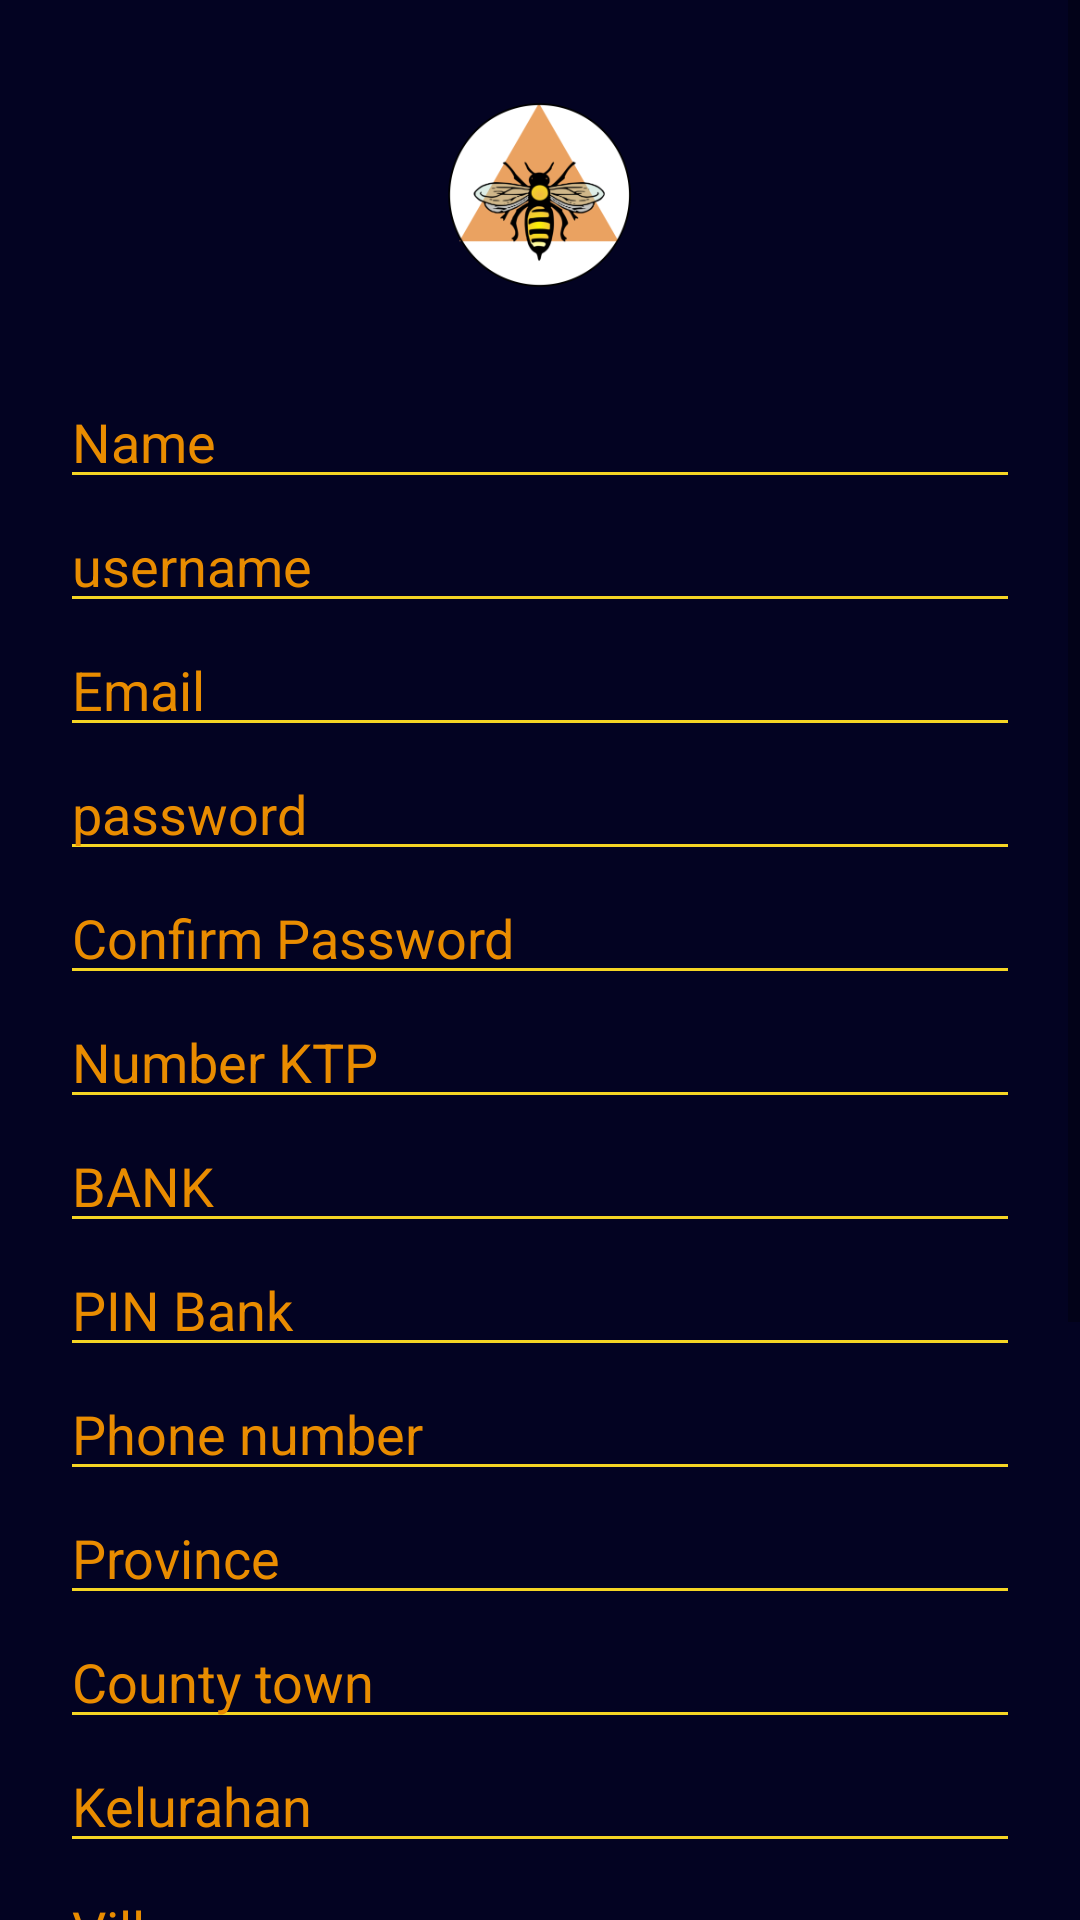

Layout XML and referenced resources for this Android screen:
<!-- AndroidManifest.xml: application theme AppTheme -->
<!-- res/layout/activity_register.xml -->
<?xml version="1.0" encoding="utf-8"?>
<ScrollView
    xmlns:android="http://schemas.android.com/apk/res/android"
    xmlns:tools="http://schemas.android.com/tools"
    xmlns:app="http://schemas.android.com/apk/res-auto"
    android:layout_width="match_parent"
    android:layout_height="match_parent"
    android:background="@color/colorPrimary"
    tools:context=".view.RegisterActivity">

  <LinearLayout
      android:orientation="vertical"
      android:layout_marginStart="20dp"
      android:layout_marginTop="5dp"
      android:layout_marginEnd="20dp"
      android:layout_marginBottom="50dp"
      android:layout_width="match_parent"
      android:layout_height="wrap_content">

    <ImageView
        android:layout_width="match_parent"
        android:layout_height="100dp"
        android:layout_margin="10dp"
        android:contentDescription="@string/logo"
        tools:srcCompat="@mipmap/ic_launcher_foreground"
        app:srcCompat="@mipmap/ic_launcher_foreground"/>

    <EditText
        android:id="@+id/nameEditText"
        android:layout_width="match_parent"
        android:layout_height="wrap_content"
        android:backgroundTint="@color/colorAccent"
        android:ems="10"
        android:hint="@string/name"
        android:importantForAutofill="no"
        android:inputType="textPersonName"
        android:textColor="@color/colorAccent"
        android:textColorHint="@color/orange"/>

    <EditText
        android:id="@+id/usernameEditText"
        android:layout_width="match_parent"
        android:layout_height="wrap_content"
        android:backgroundTint="@color/colorAccent"
        android:ems="10"
        android:hint="@string/username"
        android:importantForAutofill="no"
        android:inputType="textPersonName"
        android:textColor="@color/colorAccent"
        android:textColorHint="@color/orange"/>

    <EditText
        android:id="@+id/emailEditText"
        android:layout_width="match_parent"
        android:layout_height="wrap_content"
        android:backgroundTint="@color/colorAccent"
        android:ems="10"
        android:hint="@string/email"
        android:importantForAutofill="no"
        android:inputType="textEmailAddress"
        android:textColor="@color/colorAccent"
        android:textColorHint="@color/orange"/>

    <EditText
        android:id="@+id/passwordEditText"
        android:layout_width="match_parent"
        android:layout_height="wrap_content"
        android:backgroundTint="@color/colorAccent"
        android:ems="10"
        android:hint="@string/password"
        android:importantForAutofill="no"
        android:inputType="textPassword"
        android:textColor="@color/colorAccent"
        android:textColorHint="@color/orange"/>

    <EditText
        android:id="@+id/validationPasswordEditText"
        android:layout_width="match_parent"
        android:layout_height="wrap_content"
        android:backgroundTint="@color/colorAccent"
        android:ems="10"
        android:hint="@string/validation_password"
        android:importantForAutofill="no"
        android:inputType="textPassword"
        android:textColor="@color/colorAccent"
        android:textColorHint="@color/orange"/>

    <EditText
        android:id="@+id/accountIdEditText"
        android:layout_width="match_parent"
        android:layout_height="wrap_content"
        android:backgroundTint="@color/colorAccent"
        android:ems="10"
        android:hint="@string/number_ktp"
        android:importantForAutofill="no"
        android:inputType="numberDecimal"
        android:textColor="@color/colorAccent"
        android:textColorHint="@color/orange"/>

    <EditText
        android:id="@+id/bankEditText"
        android:layout_width="match_parent"
        android:layout_height="wrap_content"
        android:backgroundTint="@color/colorAccent"
        android:ems="10"
        android:hint="@string/bank"
        android:importantForAutofill="no"
        android:inputType="text"
        android:textColor="@color/colorAccent"
        android:textColorHint="@color/orange"/>

    <EditText
        android:id="@+id/pinBankEditText"
        android:layout_width="match_parent"
        android:layout_height="wrap_content"
        android:backgroundTint="@color/colorAccent"
        android:ems="10"
        android:hint="@string/pin_bank"
        android:importantForAutofill="no"
        android:inputType="numberDecimal"
        android:textColor="@color/colorAccent"
        android:textColorHint="@color/orange"/>

    <EditText
        android:id="@+id/phoneEditText"
        android:layout_width="match_parent"
        android:layout_height="wrap_content"
        android:backgroundTint="@color/colorAccent"
        android:ems="10"
        android:hint="@string/phone_number"
        android:importantForAutofill="no"
        android:inputType="phone"
        android:textColor="@color/colorAccent"
        android:textColorHint="@color/orange"/>

    <EditText
        android:id="@+id/provinceEditText"
        android:layout_width="match_parent"
        android:layout_height="wrap_content"
        android:backgroundTint="@color/colorAccent"
        android:ems="10"
        android:hint="@string/province"
        android:importantForAutofill="no"
        android:inputType="textPostalAddress"
        android:textColor="@color/colorAccent"
        android:textColorHint="@color/orange"/>

    <EditText
        android:id="@+id/districtEditText"
        android:layout_width="match_parent"
        android:layout_height="wrap_content"
        android:backgroundTint="@color/colorAccent"
        android:ems="10"
        android:hint="@string/district"
        android:importantForAutofill="no"
        android:inputType="textPostalAddress"
        android:textColor="@color/colorAccent"
        android:textColorHint="@color/orange"/>

    <EditText
        android:id="@+id/subDistrictEditText"
        android:layout_width="match_parent"
        android:layout_height="wrap_content"
        android:backgroundTint="@color/colorAccent"
        android:ems="10"
        android:hint="@string/sub_district"
        android:importantForAutofill="no"
        android:inputType="textPostalAddress"
        android:textColor="@color/colorAccent"
        android:textColorHint="@color/orange"/>

    <EditText
        android:id="@+id/villageEditText"
        android:layout_width="match_parent"
        android:layout_height="wrap_content"
        android:backgroundTint="@color/colorAccent"
        android:ems="10"
        android:hint="@string/village"
        android:importantForAutofill="no"
        android:inputType="textPostalAddress"
        android:textColor="@color/colorAccent"
        android:textColorHint="@color/orange"/>

    <EditText
        android:id="@+id/numberAddressEditText"
        android:layout_width="match_parent"
        android:layout_height="wrap_content"
        android:backgroundTint="@color/colorAccent"
        android:ems="10"
        android:hint="@string/number_address"
        android:importantForAutofill="no"
        android:inputType="number"
        android:textColor="@color/colorAccent"
        android:textColorHint="@color/orange"/>

    <EditText
        android:id="@+id/descriptionAddressEditText"
        android:layout_width="match_parent"
        android:layout_height="wrap_content"
        android:backgroundTint="@color/colorAccent"
        android:ems="10"
        android:hint="@string/description_address"
        android:importantForAutofill="no"
        android:inputType="textPostalAddress"
        android:textColor="@color/colorAccent"
        android:textColorHint="@color/orange"/>

    <TextView
        android:layout_width="match_parent"
        android:layout_height="wrap_content"
        android:layout_marginBottom="20dp"
        android:gravity="center"
        android:text="@string/alert_massage"
        android:textColor="@color/colorAccent"
        android:textSize="12sp"/>

    <Button
        android:id="@+id/registerButton"
        android:layout_width="match_parent"
        android:layout_height="wrap_content"
        android:background="@drawable/button_success"
        android:text="@string/submit"
        android:textColor="@color/textSecondary"/>

    <Space
        android:layout_width="match_parent"
        android:layout_height="100dp"/>

  </LinearLayout>

</ScrollView>
<!-- resources referenced by this layout -->
<resources>
  <color name="colorAccent">#F5D524</color>
  <color name="colorPrimary">#030322</color>
  <color name="orange">#e98c00</color>
  <color name="textSecondary">#FFFFFF</color>
  <!-- mipmap ic_launcher_foreground: png bitmap (mipmap-hdpi, 8150 bytes) -->
  <string name="alert_massage">The data entered must match the KTP</string>
  <string name="bank">BANK</string>
  <string name="description_address">RT / RW. House Address Information</string>
  <string name="district">County town</string>
  <string name="email">Email</string>
  <string name="logo">Logo</string>
  <string name="name">Name</string>
  <string name="number_address">House Number</string>
  <string name="number_ktp">Number KTP</string>
  <string name="password">password</string>
  <string name="phone_number">Phone number</string>
  <string name="pin_bank">PIN Bank</string>
  <string name="province">Province</string>
  <string name="sub_district">Kelurahan</string>
  <string name="submit">Submit</string>
  <string name="username">username</string>
  <string name="validation_password">Confirm Password</string>
  <string name="village">Village</string>
  <style name="AppTheme" parent="Theme.AppCompat.Light.DarkActionBar">
          <item name="colorPrimary">@color/colorPrimary</item>
          <item name="colorPrimaryDark">@color/colorPrimaryDark</item>
          <item name="colorAccent">@color/colorAccent</item>
      </style>
  <color name="colorPrimaryDark">#000000</color>
</resources>
